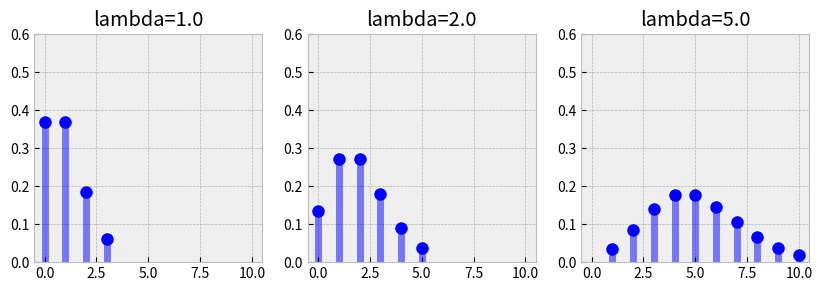

Write the Python code that produced this figure.
#!/usr/bin/env python 
"""
fit a bernoulli distribution with several parameterizations
"""

import sys,os
import numpy as np
import matplotlib.pyplot as plt
import scipy.stats as scs
plt.style.use('bmh')

## declare variables
font_size = 11
font_name = 'sans-serif'
n = 10000
fig = plt.figure(figsize=(10,6),dpi=300)
splot = 0

## loop through parameterizations of the beta
for lamb in [1.0,2.0,5.0]:
    splot += 1
    ax = fig.add_subplot(1,3,splot)
    
    x = np.arange(scs.poisson.ppf(0.01, lamb),scs.poisson.ppf(0.99, lamb))
    ax.plot(x, scs.poisson.pmf(x, lamb), 'bo', ms=8, label='pmf')
    ax.vlines(x, 0, scs.poisson.pmf(x, lamb), colors='b', lw=5, alpha=0.5)
    rv = scs.poisson(lamb)

    ax.set_xlim((-0.5,10.5))
    ax.set_ylim((0,0.6))
    ax.set_title("lambda=%s"%(lamb))
    ax.set_aspect(1./ax.get_data_ratio())

    for t in ax.get_xticklabels():
        t.set_fontsize(font_size-1)
        t.set_fontname(font_name)
    for t in ax.get_yticklabels():
        t.set_fontsize(font_size-1)
        t.set_fontname(font_name)
plt.savefig("poisson.png",dpi=400)
plt.show()
